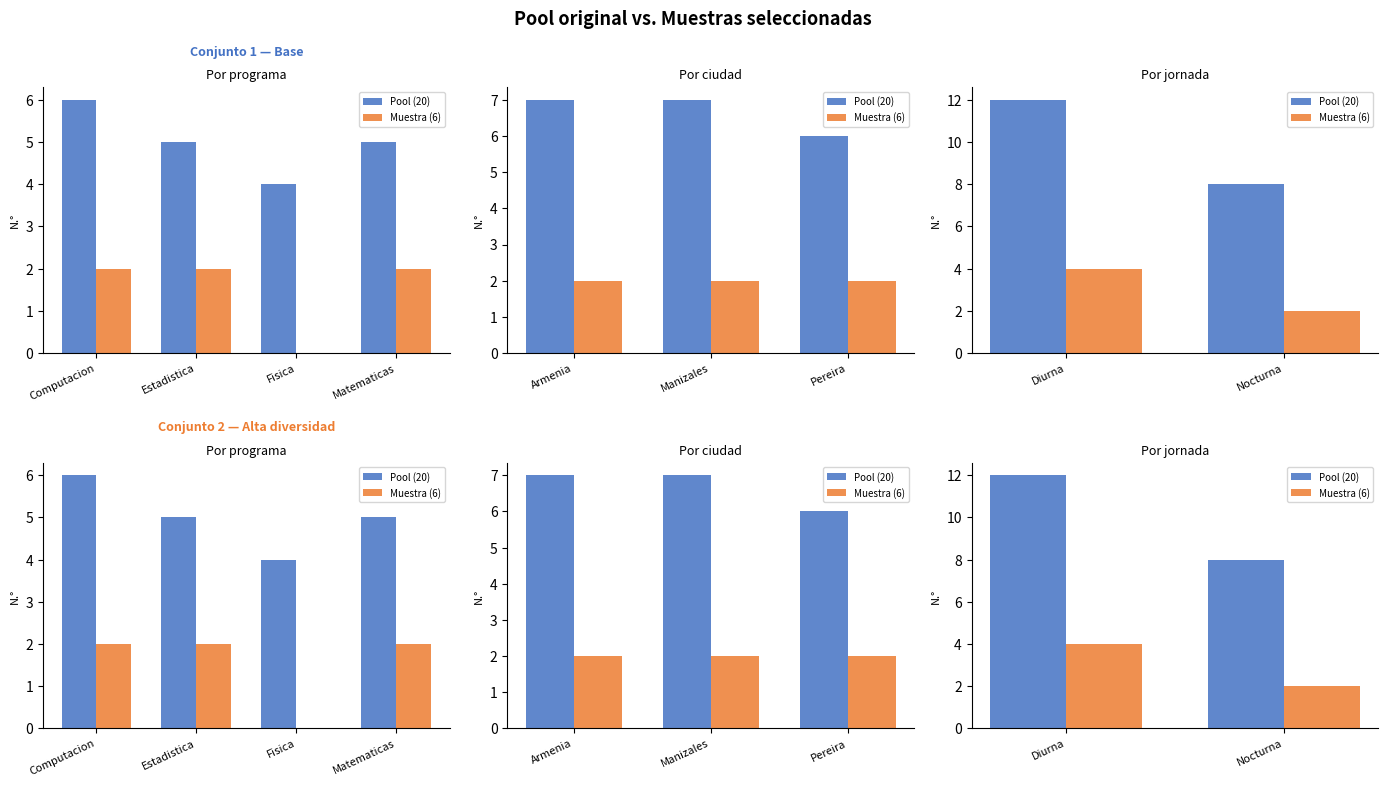
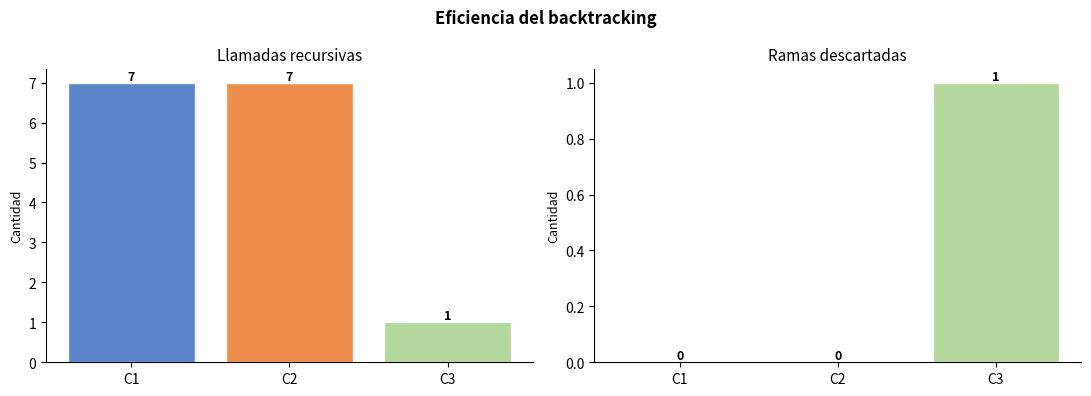

Generate these figures, in order, with matplotlib:
# Línea 1: módulos del sistema, análisis de datos y colecciones
import os                           # Manejo de rutas y carpetas del sistema operativo
import sys                          # Permite detectar si se está ejecutando en Colab
from collections import Counter     # Cuenta frecuencias de elementos en una lista
import pandas as pd                 # Tablas y DataFrames para mostrar resultados

# Línea 2: configuración del backend gráfico según el entorno de ejecución
import matplotlib
if 'google.colab' not in sys.modules:
    matplotlib.use('Agg')           # Modo sin ventana cuando no se ejecuta en Colab

# Línea 3: importar el módulo principal de gráficas
import matplotlib.pyplot as plt

# Línea 4: ajustes visuales globales para todas las figuras del proyecto
plt.rcParams.update({
    'figure.dpi'        : 120,      # Resolución en puntos por pulgada
    'axes.spines.top'   : False,    # Quita el borde superior de cada gráfico
    'axes.spines.right' : False,    # Quita el borde derecho de cada gráfico
    'axes.titlesize'    : 11,       # Tamaño de fuente para los títulos
    'axes.labelsize'    : 9,        # Tamaño de fuente para las etiquetas de los ejes
})

# Línea 5: carpeta de salida para las imágenes y constante global infinito
RESULTADOS = os.path.join(os.getcwd(), 'resultados')  # Ruta donde se guardarán las imágenes
os.makedirs(RESULTADOS, exist_ok=True)                 # Crea la carpeta si todavía no existe
INF = float('inf')                                     # Representa ausencia de techo máximo

# Pool de 20 estudiantes disponibles para la selección
# dict(zip()) convierte cada tupla en un diccionario con claves nombradas
POOL = [
    dict(zip('id programa semestre ciudad jornada'.split(), r))
    for r in [
        #  id    programa        sem    ciudad         jornada
        (  1,   'Computacion',   1,    'Manizales',   'Diurna'  ),
        (  2,   'Matematicas',   1,    'Pereira',     'Diurna'  ),
        (  3,   'Estadistica',   2,    'Armenia',     'Nocturna'),
        (  4,   'Computacion',   2,    'Manizales',   'Diurna'  ),
        (  5,   'Matematicas',   3,    'Pereira',     'Nocturna'),
        (  6,   'Estadistica',   1,    'Armenia',     'Diurna'  ),
        (  7,   'Fisica',        3,    'Manizales',   'Diurna'  ),
        (  8,   'Computacion',   1,    'Pereira',     'Nocturna'),
        (  9,   'Matematicas',   4,    'Manizales',   'Diurna'  ),
        ( 10,   'Estadistica',   2,    'Pereira',     'Diurna'  ),
        ( 11,   'Computacion',   3,    'Armenia',     'Nocturna'),
        ( 12,   'Fisica',        1,    'Manizales',   'Diurna'  ),
        ( 13,   'Matematicas',   2,    'Armenia',     'Nocturna'),
        ( 14,   'Computacion',   4,    'Pereira',     'Diurna'  ),
        ( 15,   'Estadistica',   3,    'Manizales',   'Nocturna'),
        ( 16,   'Fisica',        2,    'Armenia',     'Diurna'  ),
        ( 17,   'Computacion',   1,    'Armenia',     'Diurna'  ),
        ( 18,   'Matematicas',   5,    'Pereira',     'Nocturna'),
        ( 19,   'Estadistica',   4,    'Manizales',   'Diurna'  ),
        ( 20,   'Fisica',        5,    'Armenia',     'Nocturna'),
    ]
]

print(f'Pool cargado: {len(POOL)} estudiantes')
print(pd.DataFrame(POOL).to_string(index=False))

# Conjuntos de cuotas: definen las restricciones que debe cumplir la muestra

C1 = {
    'nombre'         : 'Conjunto 1 — Base',
    'tamano'         : 6,                                     # La muestra debe tener exactamente 6 estudiantes
    'min_programa'   : {'Computacion': 2, 'Matematicas': 1},  # Mínimos obligatorios por carrera
    'max_por_ciudad' : 3,                                     # Máximo 3 estudiantes de la misma ciudad
    'min_semestre_1' : 2,                                     # Al menos 2 estudiantes de primer semestre
    'min_nocturna'   : 0,                                     # Sin restricción de jornada nocturna
}

C2 = {
    'nombre'         : 'Conjunto 2 — Alta diversidad',
    'tamano'         : 6,
    'min_programa'   : {'Computacion': 2, 'Matematicas': 1, 'Estadistica': 1},
    'max_por_ciudad' : 3,
    'min_semestre_1' : 1,
    'min_nocturna'   : 2,                                     # Requiere al menos 2 estudiantes nocturnos
}

C3 = {
    'nombre'         : 'Conjunto 3 — Sin solución',
    'tamano'         : 7,                                     # Se piden 7, pero solo caben 6: imposible
    'min_programa'   : {'Computacion': 2, 'Matematicas': 1},
    'max_por_ciudad' : 2,                                     # 2 × 3 ciudades = 6 < 7 requeridos
    'min_semestre_1' : 2,
    'min_nocturna'   : 0,
}

# _cnt: cuenta los atributos actuales de la muestra parcial
def _cnt(m):
    por_programa = Counter(e['programa'] for e in m)        # Cuántos hay de cada carrera
    por_ciudad   = Counter(e['ciudad']   for e in m)        # Cuántos hay de cada ciudad
    por_jornada  = Counter(e['jornada']  for e in m)        # Cuántos hay en cada jornada
    sem1         = sum(1 for e in m if e['semestre'] == 1)  # Total de estudiantes de semestre 1
    return por_programa, por_ciudad, por_jornada, sem1


# _podar: decide si una rama del árbol es inviable antes de explorarla
def _podar(m, r, q):
    faltantes = q['tamano'] - len(m)          # Cuántos estudiantes aún faltan en la muestra
    p, c, j, s = _cnt(m)                     # Conteos actuales de la muestra parcial
    mc = q.get('max_por_ciudad', INF)         # Techo máximo de estudiantes por ciudad

    if mc < INF:                              # Condición 0: capacidad total de ciudades insuficiente
        todas = set(e['ciudad'] for e in r) | set(c)
        capacidad = sum(max(0, mc - c.get(x, 0)) for x in todas)  # Cupos disponibles en total
        if capacidad < faltantes:
            return True

    ef = [e for e in r if c.get(e['ciudad'], 0) < mc] if mc < INF else r  # Candidatos que no exceden el techo

    if len(ef) < faltantes:                   # Condición 1: no hay suficientes candidatos efectivos
        return True

    if any(p.get(k, 0) + sum(1 for e in ef if e['programa'] == k) < v    # Condición 2: mínimo de programa inalcanzable
           for k, v in q['min_programa'].items()):
        return True

    if s + sum(1 for e in ef if e['semestre'] == 1) < q['min_semestre_1']:  # Condición 3: semestre 1 insuficiente
        return True

    if j.get('Nocturna', 0) + sum(1 for e in ef if e['jornada'] == 'Nocturna') < q['min_nocturna']:  # Condición 4
        return True

    return False  # Ninguna condición activada: la rama sigue siendo viable

# backtracking: construye la muestra eligiendo, explorando y retrocediendo
def backtracking(pool, m, q, sols, cnt, i0=0, lim=1):
    cnt['llamadas_recursivas'] += 1          # Registra cada entrada a la función

    if len(m) == q['tamano']:                # Caso base: la muestra alcanzó el tamaño requerido
        p, _, j, s = _cnt(m)
        cumple = (
            all(p.get(k, 0) >= v for k, v in q['min_programa'].items())  # Verifica mínimos de programa
            and s >= q['min_semestre_1']                                   # Verifica mínimo semestre 1
            and j.get('Nocturna', 0) >= q['min_nocturna']                 # Verifica mínimo nocturna
        )
        if cumple:
            sols.append(list(m))             # Guarda una copia de la solución válida encontrada
        return

    if lim and len(sols) >= lim:             # Ya se alcanzó el número de soluciones pedido
        return

    r = pool[i0:]                            # Candidatos disponibles desde la posición i0

    if _podar(m, r, q):                      # La rama es inviable: no explorar más
        cnt['ramas_descartadas'] += 1
        return

    mc  = q.get('max_por_ciudad', INF)
    ciu = Counter(e['ciudad'] for e in m)    # Ciudades ya representadas en la muestra actual

    for i, e in enumerate(r):
        if lim and len(sols) >= lim:
            return
        if ciu.get(e['ciudad'], 0) < mc:     # El candidato no excede el techo de su ciudad
            m.append(e)                      # ELEGIR: agregar el candidato a la muestra
            backtracking(pool, m, q, sols, cnt, i0 + i + 1, lim)  # EXPLORAR: llamada recursiva
            cnt['retrocesos'] += 1
            m.pop()                          # RETROCEDER: quitar el candidato y probar el siguiente
        else:
            cnt['ramas_descartadas'] += 1    # El candidato viola max_por_ciudad: descartar

# buscar: función de entrada al algoritmo, imprime resultados y estadísticas
def buscar(q, pool=None, lim=1, v=True):
    pool = pool or POOL                      # Usa el pool global si no se indica otro
    sols = []                                # Lista donde se acumulan las soluciones encontradas
    cnt  = {
        'llamadas_recursivas': 0,            # Total de veces que se entró a backtracking
        'ramas_descartadas'  : 0,            # Ramas eliminadas por restricciones o poda
        'retrocesos'         : 0,            # Veces que se deshizo una decisión
    }

    backtracking(pool, [], q, sols, cnt, lim=lim)   # Inicia el algoritmo con muestra vacía

    if not v:
        return sols, cnt                     # Retorno silencioso para uso interno

    print()
    print('=' * 55)
    print(f"  {q['nombre']}")
    print(f"  Tamaño              : {q['tamano']}")
    print(f"  Llamadas recursivas : {cnt['llamadas_recursivas']}")
    print(f"  Ramas descartadas   : {cnt['ramas_descartadas']}")
    print(f"  Retrocesos          : {cnt['retrocesos']}")
    print(f"  Soluciones halladas : {len(sols)}")

    if sols:
        print(pd.DataFrame(sols[0]).to_string(index=False))   # Muestra la primera solución como tabla
        p, _, j, z = _cnt(sols[0])
        print(f"  Programas  : {dict(p)}")
        print(f"  Semestre 1 : {z} >= {q['min_semestre_1']}")
        print(f"  Nocturna   : {j.get('Nocturna', 0)} >= {q['min_nocturna']}")
    else:
        cap = q['max_por_ciudad'] * 3        # Capacidad máxima real: techo × número de ciudades
        print(f"  *** SIN SOLUCION *** {q['max_por_ciudad']}x3 = {cap} < {q['tamano']}")

    return sols, cnt

# Ejecución del algoritmo para los tres conjuntos de cuotas
s1, c1 = buscar(C1)   # Caso base: tiene solución
s2, c2 = buscar(C2)   # Alta diversidad: más restricciones, tiene solución
s3, c3 = buscar(C3)   # Sin solución: la poda lo detecta en la primera llamada

# Gráfica comparativa: distribución del pool original vs. muestra seleccionada
fig, axes = plt.subplots(2, 3, figsize=(14, 8))                                    # 2 filas (C1, C2) × 3 columnas
fig.suptitle('Pool original vs. Muestras seleccionadas', fontsize=13, fontweight='bold')

for row, (m, q, col) in enumerate([(s1[0], C1, '#4472C4'), (s2[0], C2, '#ED7D31')]):
    for ax, f in zip(axes[row], ['programa', 'ciudad', 'jornada']):                # Una columna por dimensión
        cp   = Counter(e[f] for e in POOL)     # Distribución del pool completo
        cm   = Counter(e[f] for e in m)        # Distribución de la muestra seleccionada
        cats = sorted(cp)                      # Categorías ordenadas alfabéticamente
        x    = range(len(cats))
        w    = 0.35                            # Ancho de cada barra individual

        ax.bar([i - w/2 for i in x], [cp[c] for c in cats],
               w, color='#4472C4', alpha=.85, label=f'Pool ({len(POOL)})')         # Barras del pool
        ax.bar([i + w/2 for i in x], [cm.get(c, 0) for c in cats],
               w, color='#ED7D31', alpha=.85, label=f'Muestra ({len(m)})')         # Barras de la muestra

        ax.set_xticks(list(x))
        ax.set_xticklabels(cats, rotation=25, ha='right', fontsize=8)
        ax.set_title(f'Por {f}', fontsize=9)
        ax.set_ylabel('N.°', fontsize=8)
        ax.legend(fontsize=7)

    axes[row][0].annotate(                                                          # Etiqueta del conjunto en la fila
        q['nombre'], xy=(.5, 1.12), xycoords='axes fraction',
        ha='center', fontsize=9, fontweight='bold', color=col
    )

plt.tight_layout()
plt.savefig(f'{RESULTADOS}/comparacion_distribuciones.png', dpi=150, bbox_inches='tight')
plt.show()

# Gráfica de eficiencia: llamadas recursivas y ramas descartadas por conjunto
fig, (ax1, ax2) = plt.subplots(1, 2, figsize=(11, 4))
fig.suptitle('Eficiencia del backtracking', fontsize=12, fontweight='bold')

metricas = [
    (ax1, [c1['llamadas_recursivas'], c2['llamadas_recursivas'], c3['llamadas_recursivas']], 'Llamadas recursivas'),
    (ax2, [c1['ramas_descartadas'],   c2['ramas_descartadas'],   c3['ramas_descartadas']  ], 'Ramas descartadas'),
]

for ax, vals, titulo in metricas:
    ax.bar(['C1', 'C2', 'C3'], vals,
           color=['#4472C4', '#ED7D31', '#A9D18E'], alpha=.87, edgecolor='white')  # Un color por conjunto
    ax.set(title=titulo, ylabel='Cantidad')
    for i, v in enumerate(vals):
        ax.text(i, v + max(vals) * .01, str(v), ha='center', fontsize=9, fontweight='bold')  # Valor sobre cada barra

plt.tight_layout()
plt.savefig(f'{RESULTADOS}/eficiencia_backtracking.png', dpi=150, bbox_inches='tight')
plt.show()

# balance: mide qué tan bien la muestra representa al pool en distribución de programas
def balance(m, pool=POOL):
    n  = len(pool)                                   # Total de estudiantes en el pool
    k  = len(m)                                      # Total de estudiantes en la muestra
    cp = Counter(e['programa'] for e in pool)        # Proporción de programas en el pool
    cm = Counter(e['programa'] for e in m)           # Proporción de programas en la muestra
    return round(1 - sum(abs(cp[p]/n - cm.get(p, 0)/k) for p in cp), 4)  # 1 menos la divergencia total


st, _ = buscar(C1, lim=None, v=False)               # Busca todas las soluciones válidas de C1
sc    = [balance(m) for m in st]                    # Calcula el score de balance para cada solución
best  = st[sc.index(max(sc))]                       # Selecciona la muestra con el mayor score

print(f"Muestras válidas encontradas : {len(st)}")
print(f"Score máximo de balance      : {max(sc)}")
print(f"Score promedio               : {round(sum(sc) / len(sc), 4)}")
print(f"Score mínimo                 : {min(sc)}")
print()
print('Muestra más representativa del pool:')
print(pd.DataFrame(best).to_string(index=False))
